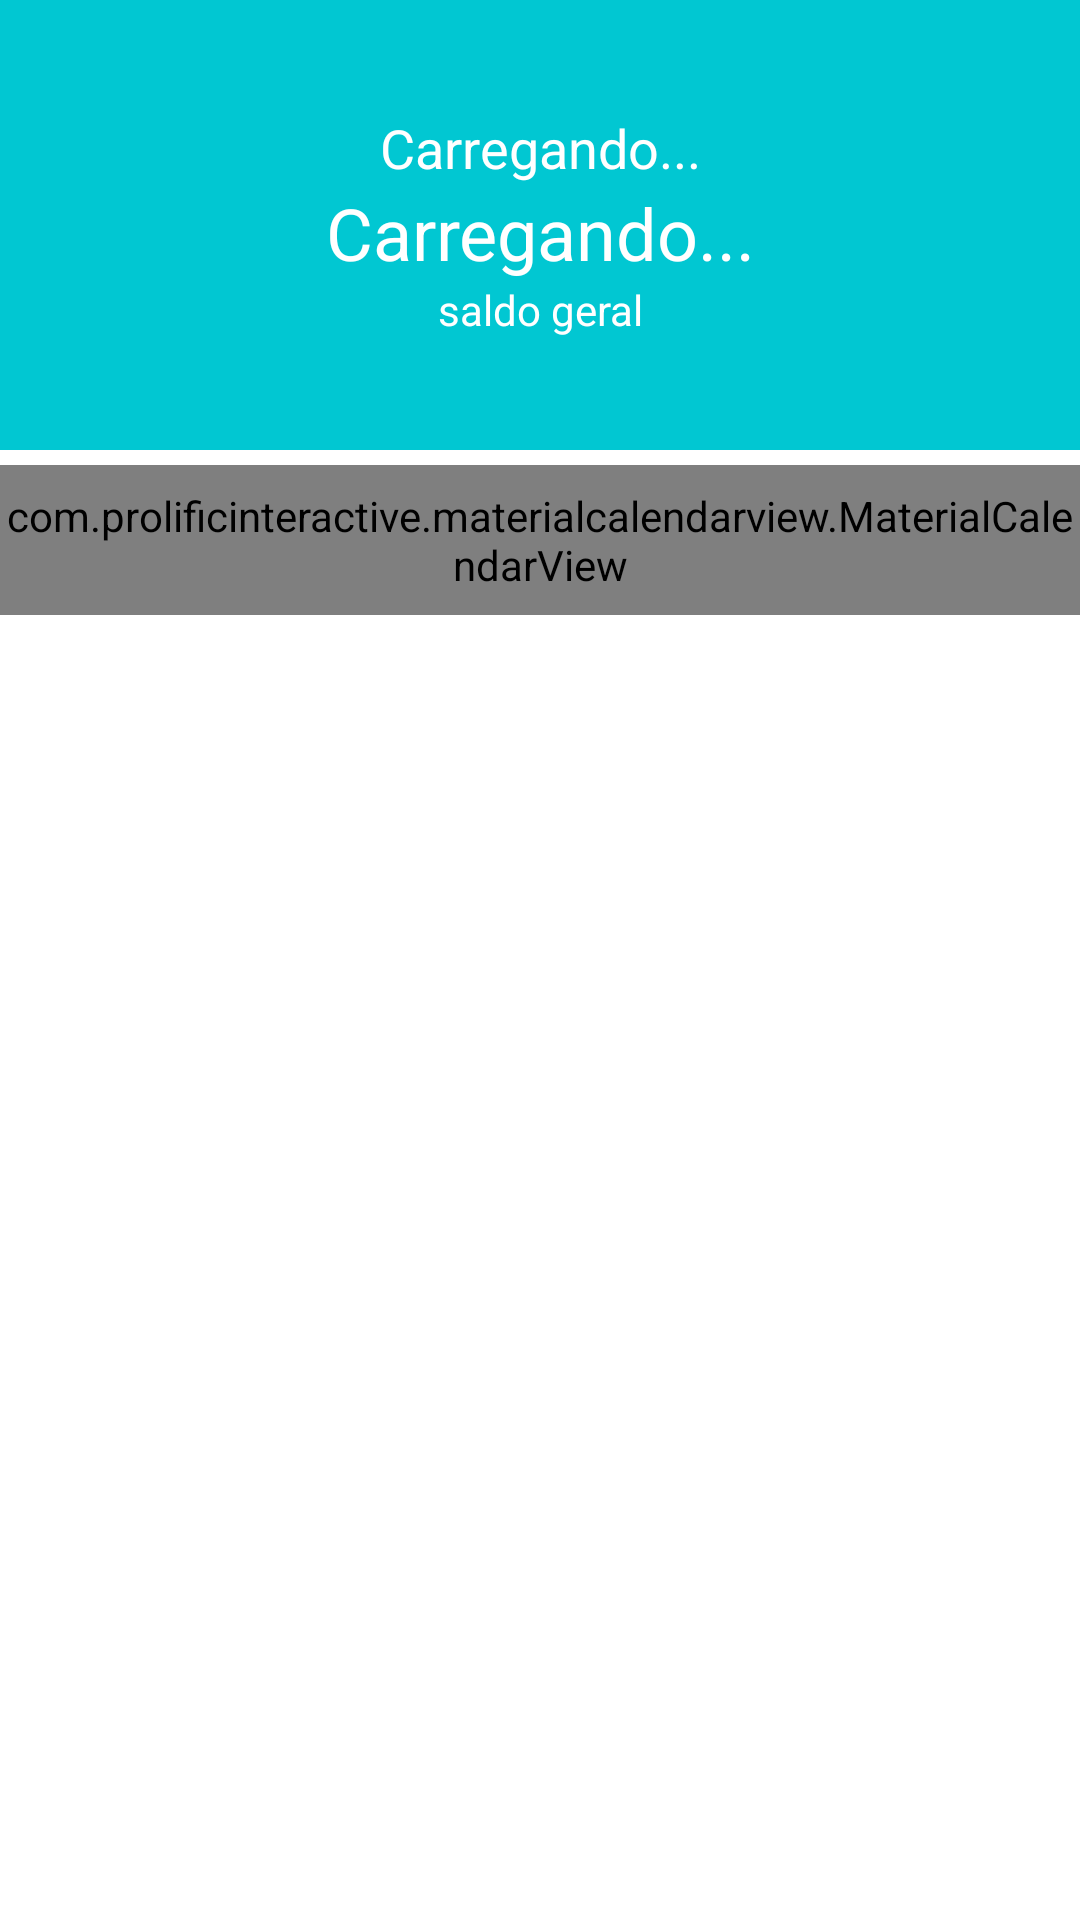

Reconstruct the res/layout file that produces this screen, plus the resources it refers to.
<!-- AndroidManifest.xml: fallback theme Theme.MaterialComponents.DayNight.NoActionBar -->
<!-- res/layout/content_principal.xml -->
<?xml version="1.0" encoding="utf-8"?>
<LinearLayout
    xmlns:android="http://schemas.android.com/apk/res/android"
    xmlns:app="http://schemas.android.com/apk/res-auto"
    xmlns:tools="http://schemas.android.com/tools"
    android:layout_width="match_parent"
    android:layout_height="match_parent"
    android:orientation="vertical"
    app:layout_behavior="@string/appbar_scrolling_view_behavior"
    tools:showIn="@layout/activity_principal">

    <LinearLayout
        android:id="@+id/linearLayout"
        android:layout_width="match_parent"
        android:layout_height="150dp"
        android:background="@color/colorPrimary"
        android:gravity="center"
        android:orientation="vertical"
        android:padding="10dp"
        app:layout_constraintEnd_toEndOf="parent"
        app:layout_constraintStart_toStartOf="parent"
        app:layout_constraintTop_toTopOf="parent">

        <TextView
            android:id="@+id/p_titulo"
            android:layout_width="match_parent"
            android:layout_height="wrap_content"
            android:text="@string/carregando"
            android:textAlignment="center"
            android:textColor="@color/white"
            android:textSize="18sp" />

        <TextView
            android:id="@+id/p_valor"
            android:layout_width="match_parent"
            android:layout_height="wrap_content"
            android:text="@string/carregando"
            android:textAlignment="center"
            android:textColor="@color/white"
            android:textSize="24sp" />

        <TextView
            android:id="@+id/p_sg"
            android:layout_width="match_parent"
            android:layout_height="wrap_content"
            android:text="@string/p_saldoG"
            android:textAlignment="center"
            android:textColor="@color/white" />
    </LinearLayout>









    <com.prolificinteractive.materialcalendarview.MaterialCalendarView
        xmlns:app="http://schemas.android.com/apk/res-auto"
        android:id="@+id/calendarView"
        android:layout_width="match_parent"
        android:layout_height="50dp"
        android:layout_marginTop="5dp"
        app:mcv_tileSize="50dp"
        app:mcv_showOtherDates="all"
        app:mcv_selectionColor="@color/colorAccent"
        />

    <androidx.recyclerview.widget.RecyclerView
        android:id="@+id/movimentos_recycler"
        android:layout_width="match_parent"
        android:layout_height="450dp"
        android:elevation="0dp"/>

</LinearLayout>
<!-- res/layout/activity_principal.xml (included above) -->
<?xml version="1.0" encoding="utf-8"?>
<androidx.coordinatorlayout.widget.CoordinatorLayout
    xmlns:android="http://schemas.android.com/apk/res/android"
    xmlns:app="http://schemas.android.com/apk/res-auto"
    xmlns:tools="http://schemas.android.com/tools"
    android:layout_width="match_parent"
    android:layout_height="match_parent"
    tools:context=".activity.PrincipalActivity">

    <com.google.android.material.appbar.AppBarLayout
        android:layout_width="match_parent"
        android:layout_height="wrap_content"
        app:elevation="0dp">

        <androidx.appcompat.widget.Toolbar
            android:id="@+id/p_toolbar"
            android:layout_width="match_parent"
            android:layout_height="wrap_content"
            app:titleTextColor="@color/white"
            app:navigationIcon="@drawable/ic_logout"
            app:navigationContentDescription="sair"
            android:onClick="logout"
            android:background="@color/colorPrimary"/>
    </com.google.android.material.appbar.AppBarLayout>

    <include layout="@layout/content_principal"/>

    <com.getbase.floatingactionbutton.FloatingActionsMenu
        android:layout_width="wrap_content"
        android:layout_height="wrap_content"
        android:layout_gravity="end|bottom"
        android:layout_margin="10dp"
        app:fab_labelStyle="@style/menu_labels_style"
        app:fab_addButtonColorNormal="@color/colorAccent">

        <com.getbase.floatingactionbutton.FloatingActionButton
            android:id="@+id/fabDespesa"
            android:layout_width="wrap_content"
            android:layout_height="wrap_content"
            app:fab_icon="@drawable/ic_despesa"
            app:fab_title="Despesa"
            android:labelFor="@id/fabReceita"
            android:onClick="addDespesas"
            app:fab_size="mini"
            app:fab_colorNormal="@color/colorPrimaryDespesas"/>

        <com.getbase.floatingactionbutton.FloatingActionButton
            android:id="@+id/fabReceita"
            android:layout_width="wrap_content"
            android:layout_height="wrap_content"
            app:fab_icon="@drawable/ic_receita"
            app:fab_title="Receita"
            android:onClick="addReceita"
            app:fab_size="mini"
            app:fab_colorNormal="@color/colorPrimaryReceitas"/>

    </com.getbase.floatingactionbutton.FloatingActionsMenu>
</androidx.coordinatorlayout.widget.CoordinatorLayout>
<!-- resources referenced by this layout -->
<resources>
  <color name="colorAccent">#ff706a</color>
  <color name="colorPrimary">#01c7d2</color>
  <color name="colorPrimaryDespesas">#ff706a</color>
  <color name="colorPrimaryReceitas">#00d39e</color>
  <color name="white">#FFFFFFFF</color>
  <!-- drawable ic_despesa: png bitmap (drawable, 10576 bytes) -->
  <!-- drawable ic_logout (drawable) -->
  <vector
      android:autoMirrored="true"
      android:height="24dp"
      android:tint="#FFFFFF"
      android:viewportHeight="24"
      android:viewportWidth="24"
      android:width="24dp"
      xmlns:android="http://schemas.android.com/apk/res/android">
      <path android:fillColor="@android:color/white" android:pathData="M17,7l-1.41,1.41L18.17,11H8v2h10.17l-2.58,2.58L17,17l5,-5zM4,5h8V3H4c-1.1,0 -2,0.9 -2,2v14c0,1.1 0.9,2 2,2h8v-2H4V5z"/>
  </vector>
  <!-- drawable ic_receita: png bitmap (drawable, 14140 bytes) -->
  <string name="carregando">Carregando...</string>
  <string name="p_saldoG">saldo geral</string>
  <style name="menu_labels_style">
          <item name="android:background">@drawable/fab_label_background</item>
          <item name="android:textColor">@color/white</item>
      </style>
</resources>
